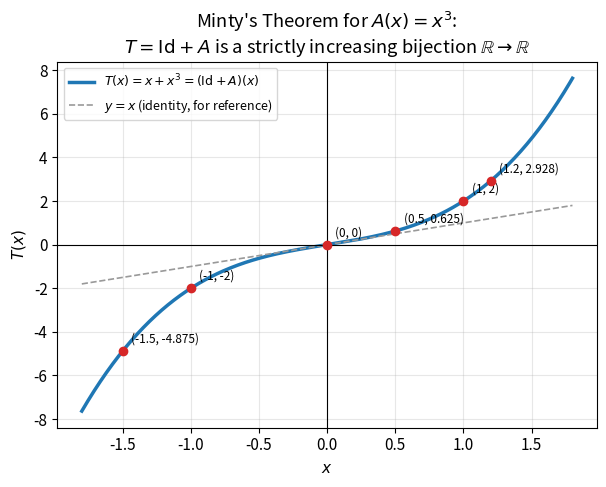
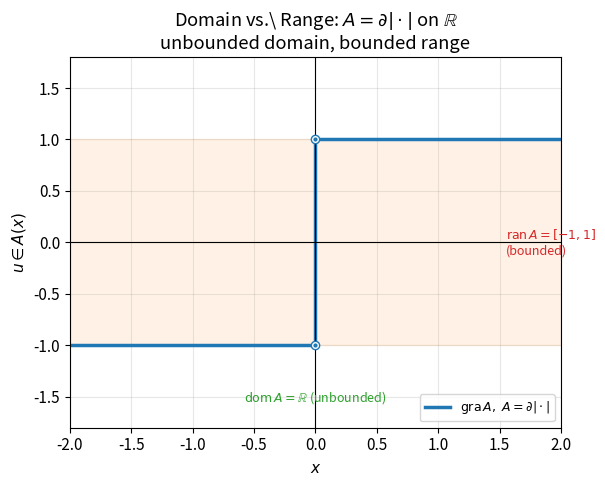
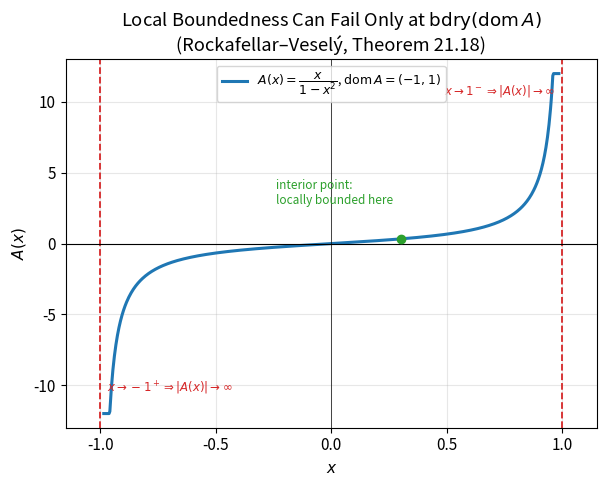

Python code for these plots, in order:
#!/usr/bin/env python3
"""
gen_figures.py -- Figures for Chapter 21 (Finer Properties of Monotone Operators)
Bauschke & Combettes, "Convex Analysis and Monotone Operator Theory in Hilbert
Spaces", 2nd ed.

Generates three vector (PDF) figures used by chapter21_slides.tex:

  fig_minty.pdf       -- Minty's theorem for the 1D operator A(x) = x^3:
                         Id + A is a strictly increasing bijection of R onto R,
                         illustrating "A maximally monotone iff ran(Id+A)=H".

  fig_domain_range.pdf -- The running set-valued example A = d|.| (subdifferential
                          of the absolute value): dom A = R (unbounded) but
                          ran A = [-1,1] (bounded), showing domain and range can
                          behave very differently.

  fig_local_bdd.pdf   -- Local boundedness / Rockafellar-Vesely theorem: an
                          operator whose domain is the open interval (-1,1)
                          blows up as x approaches the boundary, illustrating
                          that local boundedness can fail exactly at bdry(dom A).

All figures are plain matplotlib, saved as PDF (vector), no external data.
"""

import matplotlib
matplotlib.use("Agg")
import matplotlib.pyplot as plt
import numpy as np

plt.rcParams.update({
    "font.size": 11,
    "axes.grid": True,
    "grid.alpha": 0.3,
    "axes.axisbelow": True,
})


# ---------------------------------------------------------------------------
# Figure 1: Minty's theorem for A(x) = x^3
# ---------------------------------------------------------------------------
def fig_minty():
    fig, ax = plt.subplots(figsize=(6.2, 5.0))

    x = np.linspace(-1.8, 1.8, 400)
    Tx = x + x ** 3  # T = Id + A

    ax.plot(x, Tx, color="#1f77b4", lw=2.5, label=r"$T(x) = x + x^3 = (\mathrm{Id}+A)(x)$")
    ax.plot(x, x, color="#999999", lw=1.2, ls="--", label=r"$y = x$ (identity, for reference)")

    # Mark a few explicit (x, T(x)) pairs used in the worked example on the slides.
    sample_xs = [-1.5, -1.0, 0.0, 0.5, 1.0, 1.2]
    for xs_ in sample_xs:
        ys_ = xs_ + xs_ ** 3
        ax.plot([xs_], [ys_], "o", color="#d62728", zorder=5)
        ax.annotate(f"({xs_:g}, {ys_:g})", (xs_, ys_),
                    textcoords="offset points", xytext=(6, 6), fontsize=8.5)

    ax.axhline(0, color="black", lw=0.8)
    ax.axvline(0, color="black", lw=0.8)
    ax.set_xlabel(r"$x$")
    ax.set_ylabel(r"$T(x)$")
    ax.set_title("Minty's Theorem for $A(x)=x^3$:\n"
                 r"$T=\mathrm{Id}+A$ is a strictly increasing bijection $\mathbb{R}\to\mathbb{R}$")
    ax.legend(loc="upper left", fontsize=9)
    fig.tight_layout()
    fig.savefig("fig_minty.pdf")
    plt.close(fig)


# ---------------------------------------------------------------------------
# Figure 2: Domain and range of A = d|.|  (subdifferential of the abs. value)
# ---------------------------------------------------------------------------
def fig_domain_range():
    fig, ax = plt.subplots(figsize=(6.2, 5.0))

    # Graph of A(x) = sign(x) for x != 0, A(0) = [-1, 1].
    x_pos = np.linspace(0.02, 2.0, 200)
    x_neg = np.linspace(-2.0, -0.02, 200)

    ax.plot(x_pos, np.ones_like(x_pos), color="#1f77b4", lw=2.5)
    ax.plot(x_neg, -np.ones_like(x_neg), color="#1f77b4", lw=2.5)
    # Vertical segment at x=0 representing the set A(0) = [-1,1].
    ax.plot([0, 0], [-1, 1], color="#1f77b4", lw=2.5,
            label=r"$\mathrm{gra}\, A,\ A = \partial|\cdot|$")
    ax.plot([0], [1], "o", mfc="white", mec="#1f77b4", zorder=5)
    ax.plot([0], [-1], "o", mfc="white", mec="#1f77b4", zorder=5)
    ax.plot([0], [1], ".", color="#1f77b4", zorder=6, ms=4)
    ax.plot([0], [-1], ".", color="#1f77b4", zorder=6, ms=4)

    # Shade / mark dom A (the whole x-axis) and ran A (the segment [-1,1] on y-axis).
    ax.axhspan(-1, 1, xmin=0, xmax=1, color="#ff7f0e", alpha=0.10)
    ax.annotate(r"$\mathrm{ran}\,A=[-1,1]$" "\n(bounded)", xy=(1.55, 0.0),
                fontsize=9, color="#d62728", ha="left", va="center")
    ax.annotate(r"$\mathrm{dom}\,A=\mathbb{R}$ (unbounded)", xy=(0.0, -1.55),
                fontsize=9, color="#2ca02c", ha="center")

    ax.axhline(0, color="black", lw=0.8)
    ax.axvline(0, color="black", lw=0.8)
    ax.set_xlim(-2.0, 2.0)
    ax.set_ylim(-1.8, 1.8)
    ax.set_xlabel(r"$x$")
    ax.set_ylabel(r"$u \in A(x)$")
    ax.set_title(r"Domain vs.\ Range: $A=\partial|\cdot|$ on $\mathbb{R}$" "\n"
                 r"unbounded domain, bounded range")
    ax.legend(loc="lower right", fontsize=9)
    fig.tight_layout()
    fig.savefig("fig_domain_range.pdf")
    plt.close(fig)


# ---------------------------------------------------------------------------
# Figure 3: Local boundedness fails at the boundary of dom A
# ---------------------------------------------------------------------------
def fig_local_bdd():
    fig, ax = plt.subplots(figsize=(6.2, 5.0))

    # A(x) = x / (1 - x^2) on (-1, 1): maximally monotone-type blow-up example,
    # dom A = (-1,1) is open so bdry(dom A) = {-1, 1}. |A(x)| -> infinity as
    # x -> +-1, illustrating that local boundedness must fail there
    # (Theorem 21.18, Rockafellar-Vesely).
    x = np.linspace(-0.985, 0.985, 600)
    y = x / (1 - x ** 2)
    y_clip = np.clip(y, -12, 12)

    ax.plot(x, y_clip, color="#1f77b4", lw=2.2, label=r"$A(x)=\dfrac{x}{1-x^2}$, $\mathrm{dom}\,A=(-1,1)$")
    ax.axvline(-1, color="#d62728", lw=1.3, ls="--")
    ax.axvline(1, color="#d62728", lw=1.3, ls="--")
    ax.annotate(r"$x\to -1^+ \Rightarrow |A(x)|\to\infty$", xy=(-0.97, -10.5),
                fontsize=8.5, color="#d62728", ha="left")
    ax.annotate(r"$x\to 1^- \Rightarrow |A(x)|\to\infty$", xy=(0.97, 10.5),
                fontsize=8.5, color="#d62728", ha="right")

    # Mark an interior point where A is locally bounded.
    x0 = 0.3
    ax.plot([x0], [x0 / (1 - x0 ** 2)], "o", color="#2ca02c", zorder=5)
    ax.annotate("interior point:\nlocally bounded here", xy=(x0, x0 / (1 - x0 ** 2)),
                textcoords="offset points", xytext=(-90, 25), fontsize=8.5, color="#2ca02c")

    ax.axhline(0, color="black", lw=0.8)
    ax.axvline(0, color="black", lw=0.5)
    ax.set_xlim(-1.15, 1.15)
    ax.set_ylim(-13, 13)
    ax.set_xlabel(r"$x$")
    ax.set_ylabel(r"$A(x)$")
    ax.set_title("Local Boundedness Can Fail Only at $\\mathrm{bdry}(\\mathrm{dom}\\,A)$\n"
                 "(Rockafellar–Veselý, Theorem 21.18)")
    ax.legend(loc="upper center", fontsize=9)
    fig.tight_layout()
    fig.savefig("fig_local_bdd.pdf")
    plt.close(fig)


if __name__ == "__main__":
    fig_minty()
    fig_domain_range()
    fig_local_bdd()
    print("Wrote fig_minty.pdf, fig_domain_range.pdf, fig_local_bdd.pdf")
